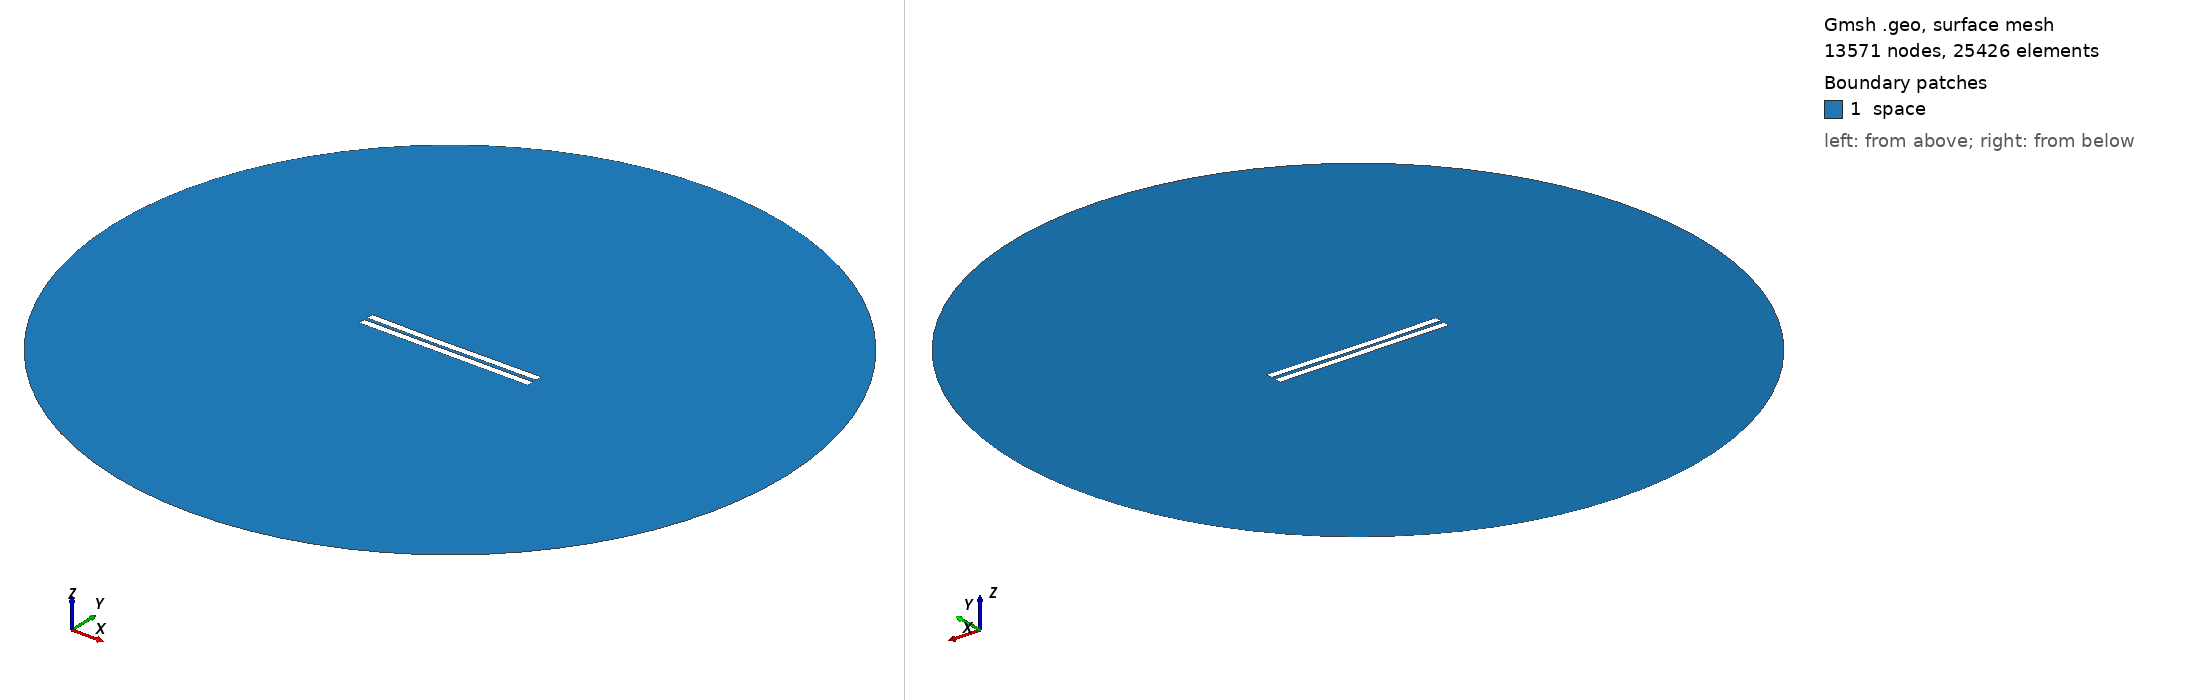

Gmsh geometry script, surface-meshed: 13571 nodes, 25426 surface elements. Boundary patches (legend numbers): 1 space. Left view from above one corner, right view from below the opposite corner. Legend entries are the model's physical surfaces. The drawing asked Gmsh for element sizes between 1% and 20% of the model's largest extent; the script's own settings can give other sizes.

=== 2133.geo (drawn) ===
//---------------------------------------
// Geometry kernel
//---------------------------------------

SetFactory("OpenCASCADE");



//---------------------------------------
// Parameters of the geometry
//---------------------------------------

// Overetch of the upper plate
overetch = 0.0;

// Distance between the plates
distance = 2.25;

// Discretization over the x axis (for the deformation)
nx = 50; 

// Length of the plate
L = 100 - overetch; 

// Number of modes
n = 4; 

// 1st mode coefficient
coeff(1) = 0.0;
beta(1) = 0.596864 * 3.1415926535 / L;

// 2nd mode coefficient
coeff(2) = -0.15;
beta(2) = 1.49418 * 3.1415926535 / L;

// 3rd mode coefficient
coeff(3) = -0.075;
beta(3) = 2.50025 * 3.1415926535 / L;

// 4th mode coefficient
coeff(4) = 0.0;
beta(4) = 3.49999 * 3.1415926535 / L;



//---------------------------------------
// Upper plate (deformed rectangle)
//---------------------------------------

// Coordiantes of the upper plate
xmin = -50;
xmax = 50 - overetch;

// Height of the upper plate
yheight = 4 - 2 * overetch;

// Indexes of the points
UpperID[] = {};
LowerID[] = {};
LeftID[] = {};
RightID[] = {};

// Point index
p = 1;

// Horizontal edges
For i In {1:nx}
    x = xmin + (i-1)*(xmax - xmin)/(nx-1);

    y_bottom = distance / 2 + overetch;
    For j In {1:n}
        C = (Cosh(beta(j)*L) + Cos(beta(j)*L)) / (Sinh(beta(j)*L) + Sin(beta(j)*L));
        y_bottom  = y_bottom + coeff(j) * (Cosh(beta(j)*(x+50)) - Cos(beta(j)*(x+50)) - C * (Sinh(beta(j)*(x+50)) - Sin(beta(j)*(x+50))));
    EndFor

    y_top = y_bottom + yheight;

    Point(p) = {x, y_top, 0, 1.0};
    UpperID[i] = p;
    p = p + 1;

    Point(p) = {x, y_bottom, 0, 1.0};
    LowerID[i] = p;
    p = p + 1;
EndFor

// Create point lists
UpperPts[] = {}; LowerPts[] = {};
For i In {1:nx}
  UpperPts[] += {UpperID[i]};
  LowerPts[] += {LowerID[i]};
EndFor

// Build splines
Spline(1) = {UpperPts[]};
Spline(2) = {LowerPts[]};
Line(3) = {LowerPts[nx-1], UpperPts[nx-1]};
Line(4) = {LowerPts[0], UpperPts[0]};

// Build the plane surface
Curve Loop(1) = {2, 3, -1, -4};
Plane Surface(1) = {1};



//---------------------------------------
// Lower plate (rectangle)
//---------------------------------------

// Vertices
Point(1001) = {-50, -1, 0, 1.0};
Point(1002) = { 50, -1, 0, 1.0};
Point(1003) = { 50,  -5, 0, 1.0};
Point(1004) = {-50,  -5, 0, 1.0};

// Edges
Line(5) = {1001, 1002};
Line(6) = {1002, 1003};
Line(7) = {1003, 1004};
Line(8) = {1004, 1001};

// Plane surface
Line Loop(2) = {5, 6, 7, 8};
Plane Surface(2) = {2}; 



//---------------------------------------
// Outer (fictious) boundary
//---------------------------------------

// Points
Point(1005) = {0, 0, 0};       // Center
Point(1006) = {200, 0, 0};     // Start point
Point(1007) = {0, 200, 0};     // 90 degrees
Point(1008) = {-200, 0, 0};    // 180 degrees
Point(1009) = {0, -200, 0};    // 270 degrees

// Circle arcs (each needs start, center, end)
Circle(9) = {1006, 1005, 1007};
Circle(10) = {1007, 1005, 1008};
Circle(11) = {1008, 1005, 1009};
Circle(12) = {1009, 1005, 1006};

// Plane surface for the entire domain
Curve Loop(3) = {9, 10, 11, 12};
Surface(3) = {3};

// Subtract the plates from the whole domain to obtain the actual domain where we want to solve the equations
BooleanDifference{ Surface{3}; Delete; }{ Surface{1}; Surface{2}; Delete; }




//---------------------------------------
// Transfinite Lines/Curves
//---------------------------------------

// Set the number of points on the boundaries
r = 7;

// Plates
Transfinite Curve {1, 2} = 50*r Using Progression 1;
Transfinite Curve {3, 4} = 2*r Using Progression 1;
Transfinite Line {5, 7} = 50*r Using Progression 1;
Transfinite Line {6, 8} = 2*r Using Progression 1;

// Outer boundary
Transfinite Line {9, 10, 11, 12} = 20 Using Progression 1;



//---------------------------------------
// Physical groups
//---------------------------------------                

// Physical curves (boundaries)
Physical Line("force_segment", 10) = {2};
Physical Line("upper_plate", 11) = {1, 3, 4};
Physical Line("lower_plate", 12) = {5, 6, 7, 8};
Physical Line("boundary", 20) = {9, 10, 11, 12};

// Physical Surfaces
Physical Surface("space", 30) = {3};



//---------------------------------------
// 6. Generate the Mesh
//---------------------------------------

// 2D mesh generation
Mesh 2;
